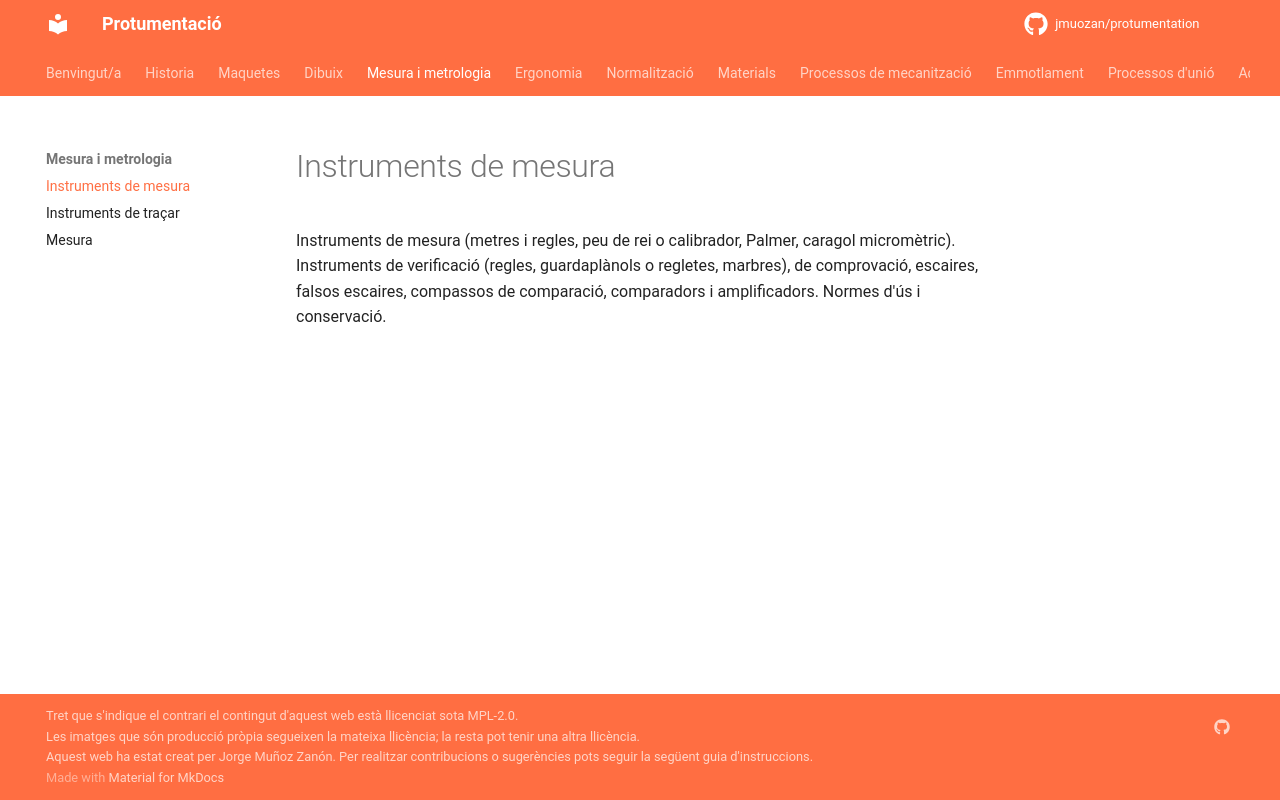

repository: jmuozan/protumentation · page: temes/mesura_i_ergonomia/instruments/instruments_de_mesura/index.html · generator: mkdocs

Instruments de mesura (metres i regles, peu de rei o calibrador, Palmer, caragol
micromètric). Instruments de veriﬁcació (regles, guardaplànols o regletes, marbres),
de comprovació, escaires, falsos escaires, compassos de comparació, comparadors i
ampliﬁcadors. Normes d'ús i conservació.
